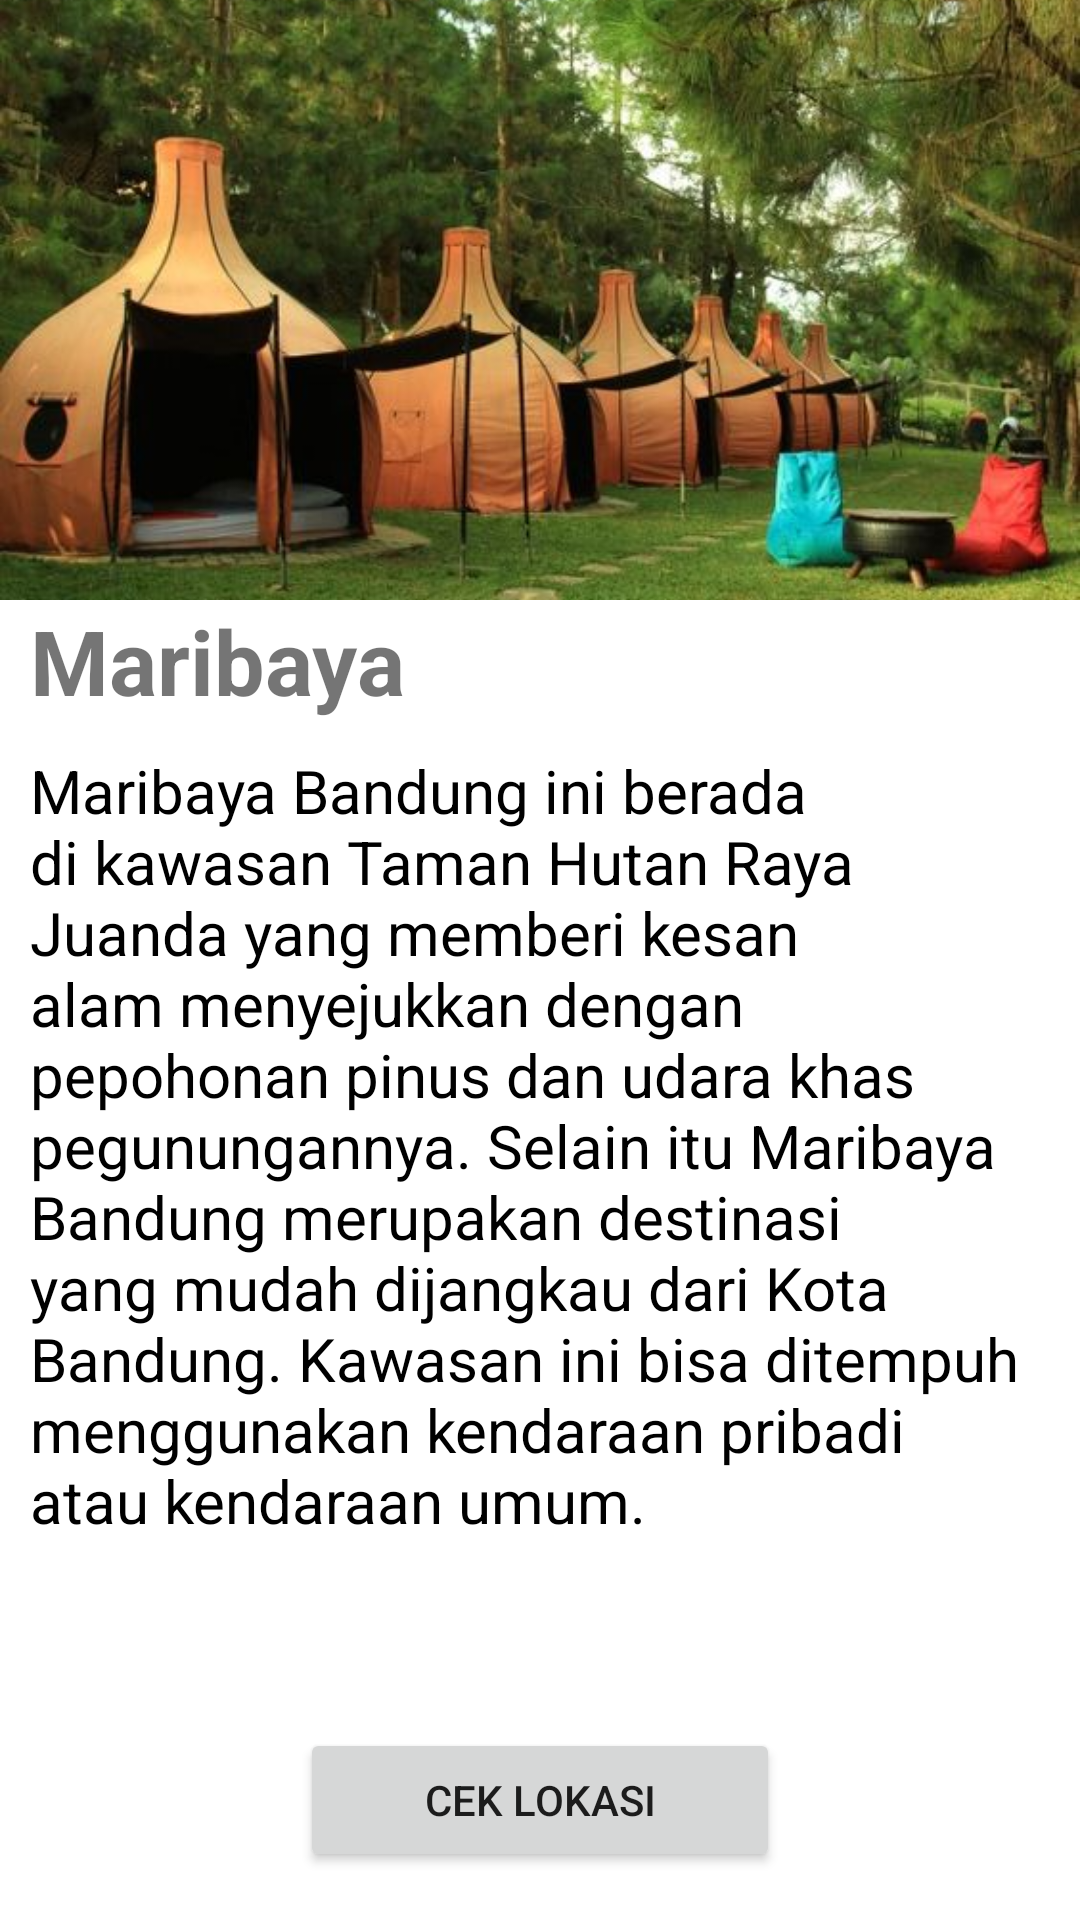

Produce the Android XML layout that renders to this screen, including the resource entries it uses.
<!-- AndroidManifest.xml: application theme Theme.TugasBesarAKBIF1PremanPensiun -->
<!-- res/layout/activity_maribaya_profile.xml -->
<?xml version="1.0" encoding="utf-8"?>
<FrameLayout xmlns:android="http://schemas.android.com/apk/res/android"
    xmlns:app="http://schemas.android.com/apk/res-auto"
    xmlns:tools="http://schemas.android.com/tools"
    android:layout_width="match_parent"
    android:layout_height="match_parent"
    tools:context=".Maribaya_profile">

    <ImageView
        android:layout_width="match_parent"
        android:layout_height="200dp"
        android:adjustViewBounds="true"
        android:scaleType="centerCrop"
        android:src="@drawable/maribaya" />

    <LinearLayout
        android:layout_width="match_parent"
        android:layout_height="match_parent"
        android:layout_marginTop="200dp"
        android:orientation="vertical"
        android:paddingLeft="10dp"
        android:paddingRight="20dp">

        <TextView
            android:layout_width="200dp"
            android:layout_height="50dp"
            android:text="Maribaya"
            android:textSize="30dp"
            android:textStyle="bold"/>
        <TextView
            android:layout_width="match_parent"
            android:layout_height="wrap_content"
            android:textSize="20dp"
            android:textColor="@color/black"
            android:text="Maribaya Bandung ini berada di kawasan Taman Hutan Raya Juanda yang memberi kesan alam menyejukkan dengan pepohonan pinus dan udara khas pegunungannya. Selain itu Maribaya Bandung merupakan destinasi yang mudah dijangkau dari Kota Bandung. Kawasan ini bisa ditempuh menggunakan kendaraan pribadi atau kendaraan umum."/>


    </LinearLayout>
    <RelativeLayout
        android:layout_width="match_parent"
        android:layout_height="match_parent"
        android:gravity="bottom">

        <Button
            android:id="@+id/btn_maribaya"
            android:layout_width="match_parent"
            android:layout_height="wrap_content"
            android:layout_alignParentBottom="true"
            android:layout_alignParentLeft="true"
            android:layout_marginLeft="100dp"
            android:layout_marginRight="100dp"
            android:layout_marginBottom="16dp"
            android:text="Cek Lokasi" />
    </RelativeLayout>
</FrameLayout>
<!-- resources referenced by this layout -->
<resources>
  <!-- drawable maribaya: jpg bitmap (drawable, 51736 bytes) -->
  <style name="Theme.TugasBesarAKBIF1PremanPensiun" parent="Theme.MaterialComponents.DayNight.NoActionBar">
          
          <item name="colorPrimary">@color/primary</item>
          <item name="colorPrimaryVariant">@color/primary</item>
          <item name="colorOnPrimary">@color/white</item>
          
          <item name="colorSecondary">@color/secondary</item>
          <item name="colorSecondaryVariant">@color/secondary</item>
          <item name="colorOnSecondary">@color/black</item>
          
          <item name="android:statusBarColor" tools:targetApi="l">?attr/colorPrimaryVariant</item>
          
      </style>
  <!-- not gathered from this repository: default colours our renderer supplied (Android Studio template values) -->
  <color name="black">#FF000000</color>
  <color name="white">#FFFFFFFF</color>
</resources>
